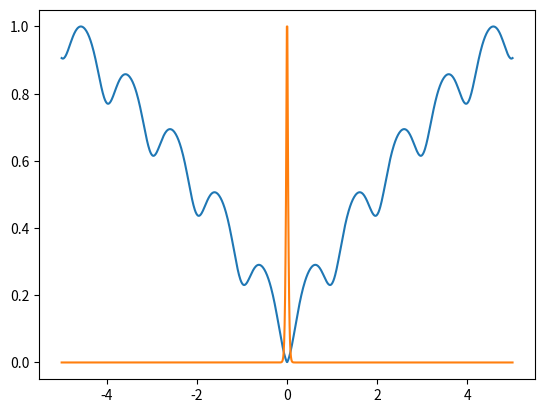
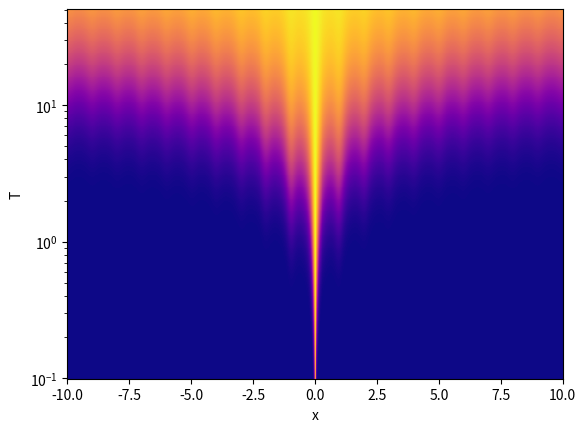

The matplotlib source for these figures, in order:
import numpy as np
from matplotlib import pyplot as plt
from mpl_toolkits.mplot3d import axes3d


def f(x, y):
    """
    Ackley function.
    $f(x, y)=-20 \exp \left[-0.2 \sqrt{0.5\left(x^2+y^2\right)}\right] -\exp [0.5(\cos 2 \pi x+\cos 2 \pi x)]+e+20$
    Reference:
[redacted]
    :param x: float
    :param y: float
    :return: float
    """
    return -20 * np.exp(-0.2 * np.sqrt(0.5 * (x ** 2 + y ** 2))) - np.exp(
        0.5 * (np.cos(2 * np.pi * x) + np.cos(2 * np.pi * y))) + np.exp(1) + 20

# # plot this function for x and y between -5 and +5 and show as color map
# x = y = np.linspace(-10, 10, 1000)
# X, Y = np.meshgrid(x, y)
# Z = f(X, Y)
#
# fig = plt.figure()
# ax = fig.add_subplot(111, projection='3d')
# ax.plot_surface(X, Y, Z, cmap='plasma')
# ax.set_xlabel('x')
# ax.set_ylabel('y')
# ax.set_zlabel('z')
# plt.show()

def f2(x):
    return f(x, 0)

xs = np.linspace(-5, 5, 1000)
ys = f2(xs)
T = 0.1
prob = np.exp(-ys/T)
prob = prob/np.max(prob)
plt.plot(xs, ys/np.max(ys))
plt.plot(xs, prob)
plt.show()

# plot this function for x and y between -5 and +5 and show as color map
def P(x, T):
    return np.exp(-(f2(x)/T))

x = np.linspace(-10, 10, 1000)
# y = np.concatenate((np.logspace(-3, -1, 300), np.logspace(-1, 1.2, 100)))
y = np.logspace(-1, 1.7, 400)
X, Y = np.meshgrid(x, y)
Z = P(X, Y)

# use prolormesh to show 2d function
fig = plt.figure()
ax = fig.add_subplot(111)
ax.pcolormesh(X, Y, Z, cmap='plasma')
ax.set_xlabel('x')
ax.set_ylabel('T')
ax.set_yscale('log')
plt.show()


# fig = plt.figure()
# ax = fig.add_subplot(111, projection='3d')
# ax.plot_surface(X, Y, Z, cmap='viridis')
# ax.set_xlabel('x')
# ax.set_ylabel('T')
# ax.set_zlabel('z')
# plt.show()